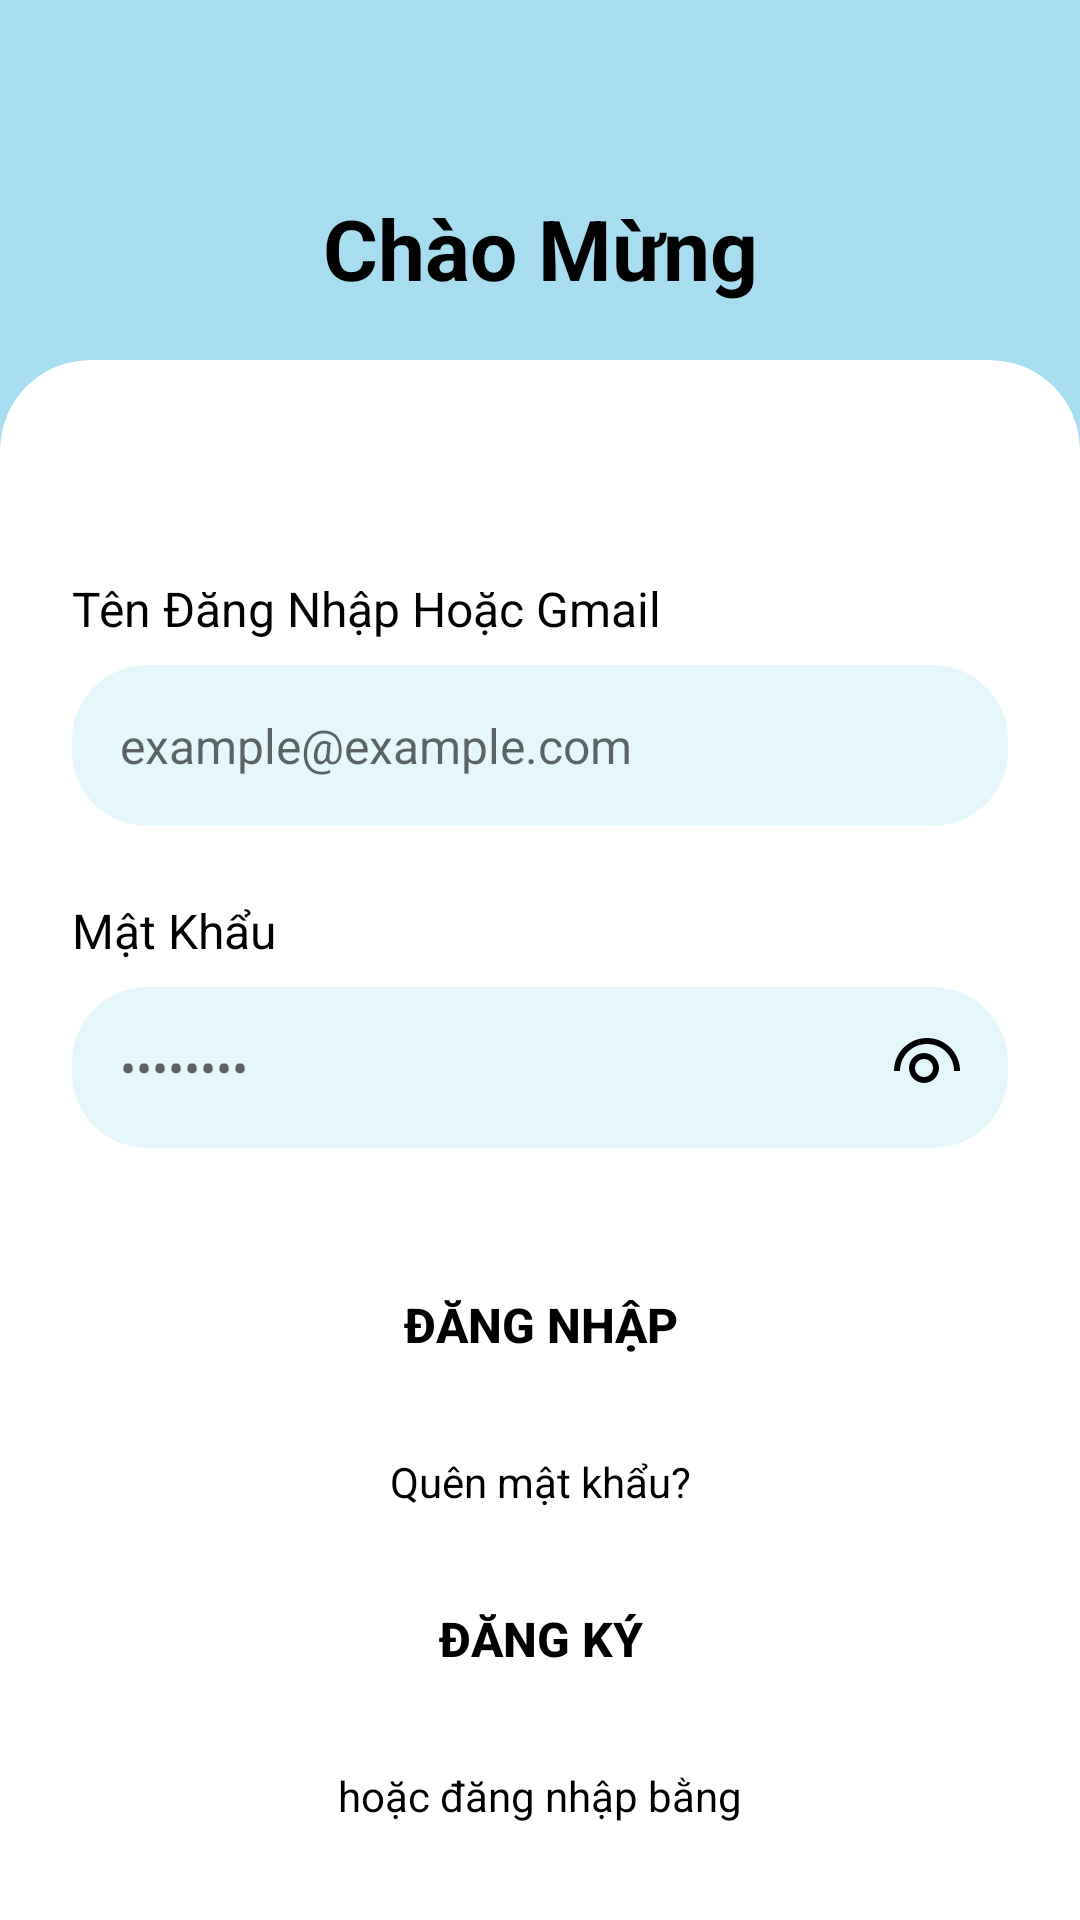

Android layout source for this screen:
<!-- AndroidManifest.xml: application theme AppTheme -->
<!-- res/layout/activity_login.xml -->
<?xml version="1.0" encoding="utf-8"?>
<androidx.constraintlayout.widget.ConstraintLayout xmlns:android="http://schemas.android.com/apk/res/android"
    xmlns:app="http://schemas.android.com/apk/res-auto"
    xmlns:tools="http://schemas.android.com/tools"
    android:layout_width="match_parent"
    android:layout_height="match_parent"
    tools:context=".LoginActivity">

    <View
        android:id="@+id/view_header"
        android:layout_width="match_parent"
        android:layout_height="200dp"
        android:background="@color/light_blue"
        app:layout_constraintEnd_toEndOf="parent"
        app:layout_constraintStart_toStartOf="parent"
        app:layout_constraintTop_toTopOf="parent" />

    <TextView
        android:id="@+id/tv_welcome"
        android:layout_width="wrap_content"
        android:layout_height="wrap_content"
        android:layout_marginTop="64dp"
        android:text="Chào Mừng"
        android:textColor="@android:color/black"
        android:textSize="28sp"
        android:textStyle="bold"
        app:layout_constraintEnd_toEndOf="parent"
        app:layout_constraintStart_toStartOf="parent"
        app:layout_constraintTop_toTopOf="parent" />

    <androidx.cardview.widget.CardView
        android:layout_width="match_parent"
        android:layout_height="0dp"
        android:layout_marginTop="120dp"
        app:cardCornerRadius="30dp"
        app:cardElevation="0dp"
        app:layout_constraintBottom_toBottomOf="parent"
        app:layout_constraintEnd_toEndOf="parent"
        app:layout_constraintStart_toStartOf="parent"
        app:layout_constraintTop_toTopOf="parent">

        <androidx.constraintlayout.widget.ConstraintLayout
            android:layout_width="match_parent"
            android:layout_height="match_parent"
            android:padding="24dp">

            <TextView
                android:id="@+id/tv_username_label"
                android:layout_width="wrap_content"
                android:layout_height="wrap_content"
                android:layout_marginTop="48dp"
                android:text="Tên Đăng Nhập Hoặc Gmail"
                android:textColor="@android:color/black"
                android:textSize="16sp"
                app:layout_constraintStart_toStartOf="parent"
                app:layout_constraintTop_toTopOf="parent" />

            <EditText
                android:id="@+id/et_username"
                android:layout_width="match_parent"
                android:layout_height="wrap_content"
                android:layout_marginTop="8dp"
                android:background="@drawable/rounded_edittext"
                android:hint="example@example.com"
                android:inputType="textEmailAddress"
                android:padding="16dp"
                android:textColor="@android:color/darker_gray"
                android:textSize="16sp"
                app:layout_constraintEnd_toEndOf="parent"
                app:layout_constraintStart_toStartOf="parent"
                app:layout_constraintTop_toBottomOf="@+id/tv_username_label" />

            <TextView
                android:id="@+id/tv_password_label"
                android:layout_width="wrap_content"
                android:layout_height="wrap_content"
                android:layout_marginTop="24dp"
                android:text="Mật Khẩu"
                android:textColor="@android:color/black"
                android:textSize="16sp"
                app:layout_constraintStart_toStartOf="parent"
                app:layout_constraintTop_toBottomOf="@+id/et_username" />

            <EditText
                android:id="@+id/et_password"
                android:layout_width="match_parent"
                android:layout_height="wrap_content"
                android:layout_marginTop="8dp"
                android:background="@drawable/rounded_edittext"
                android:hint="••••••••"
                android:inputType="textPassword"
                android:padding="16dp"
                android:textColor="@android:color/darker_gray"
                android:textSize="16sp"
                app:layout_constraintEnd_toEndOf="parent"
                app:layout_constraintStart_toStartOf="parent"
                app:layout_constraintTop_toBottomOf="@+id/tv_password_label" />

            <ImageView
                android:id="@+id/iv_show_password"
                android:layout_width="24dp"
                android:layout_height="24dp"
                android:layout_marginEnd="16dp"
                android:src="@drawable/ic_eye_closed"
                app:layout_constraintBottom_toBottomOf="@+id/et_password"
                app:layout_constraintEnd_toEndOf="@+id/et_password"
                app:layout_constraintTop_toTopOf="@+id/et_password" />

            <androidx.appcompat.widget.AppCompatButton
                android:id="@+id/btn_login"
                android:layout_width="match_parent"
                android:layout_height="wrap_content"
                android:layout_marginTop="32dp"
                android:background="@drawable/rounded_button"
                android:padding="16dp"
                android:text="Đăng Nhập"
                android:textColor="@android:color/black"
                android:textSize="16sp"
                android:textStyle="bold"
                app:layout_constraintEnd_toEndOf="parent"
                app:layout_constraintStart_toStartOf="parent"
                app:layout_constraintTop_toBottomOf="@+id/et_password" />

            <TextView
                android:id="@+id/tv_forgot_password"
                android:layout_width="wrap_content"
                android:layout_height="wrap_content"
                android:layout_marginTop="16dp"
                android:text="Quên mật khẩu?"
                android:textColor="@android:color/black"
                android:textSize="14sp"
                app:layout_constraintEnd_toEndOf="parent"
                app:layout_constraintStart_toStartOf="parent"
                app:layout_constraintTop_toBottomOf="@+id/btn_login" />

            <androidx.appcompat.widget.AppCompatButton
                android:id="@+id/btn_register"
                android:layout_width="match_parent"
                android:layout_height="wrap_content"
                android:layout_marginTop="16dp"
                android:background="@drawable/rounded_button"
                android:padding="16dp"
                android:text="Đăng Ký"
                android:textColor="@android:color/black"
                android:textSize="16sp"
                android:textStyle="bold"
                app:layout_constraintEnd_toEndOf="parent"
                app:layout_constraintStart_toStartOf="parent"
                app:layout_constraintTop_toBottomOf="@+id/tv_forgot_password" />

            <TextView
                android:id="@+id/tv_or_login_with"
                android:layout_width="wrap_content"
                android:layout_height="wrap_content"
                android:layout_marginTop="16dp"
                android:text="hoặc đăng nhập bằng"
                android:textColor="@android:color/black"
                android:textSize="14sp"
                app:layout_constraintEnd_toEndOf="parent"
                app:layout_constraintStart_toStartOf="parent"
                app:layout_constraintTop_toBottomOf="@+id/btn_register" />

            <LinearLayout
                android:layout_width="wrap_content"
                android:layout_height="wrap_content"
                android:layout_marginTop="16dp"
                android:orientation="horizontal"
                app:layout_constraintEnd_toEndOf="parent"
                app:layout_constraintStart_toStartOf="parent"
                app:layout_constraintTop_toBottomOf="@+id/tv_or_login_with">

                <ImageView
                    android:id="@+id/iv_facebook"
                    android:layout_width="48dp"
                    android:layout_height="48dp"
                    android:layout_marginEnd="16dp"
                    android:src="@drawable/ic_facebook" />

                <ImageView
                    android:id="@+id/iv_google"
                    android:layout_width="48dp"
                    android:layout_height="48dp"
                    android:src="@drawable/ic_google" />
            </LinearLayout>

        </androidx.constraintlayout.widget.ConstraintLayout>
    </androidx.cardview.widget.CardView>
</androidx.constraintlayout.widget.ConstraintLayout>
<!-- resources referenced by this layout -->
<resources>
  <color name="light_blue">#A8DCEF</color>
  <!-- drawable ic_eye_closed (drawable) -->
  <vector xmlns:android="http://schemas.android.com/apk/res/android"
      android:width="24dp"
      android:height="24dp"
      android:viewportWidth="24"
      android:viewportHeight="24">
      <path
          android:fillColor="#000000"
          android:pathData="M12,9c1.65,0 3,1.35 3,3s-1.35,3 -3,3s-3,-1.35 -3,-3S10.35,9 12,9M12,7c-2.76,0 -5,2.24 -5,5s2.24,5 5,5s5,-2.24 5,-5S14.76,7 12,7L12,7zM2,13h2c0,-5 4,-9 9,-9c5,0 9,4 9,9h2c0,-6.08 -4.93,-11 -11,-11C6.93,2 2,6.92 2,13z" />
  </vector>
  <!-- drawable ic_facebook (drawable) -->
  <vector xmlns:android="http://schemas.android.com/apk/res/android"
      android:width="24dp"
      android:height="24dp"
      android:viewportWidth="24"
      android:viewportHeight="24">
      <path
          android:fillColor="#4267B2"
          android:pathData="M22,12c0,-5.52 -4.48,-10 -10,-10S2,6.48 2,12c0,4.84 3.44,8.87 8,9.8V15H8v-3h2V9.5C10,7.57 11.57,6 13.5,6H16v3h-2c-0.55,0 -1,0.45 -1,1v2h3v3h-3v6.95C18.05,21.45 22,17.19 22,12z" />
  </vector>
  <!-- drawable ic_google (drawable) -->
  <vector xmlns:android="http://schemas.android.com/apk/res/android"
      android:width="24dp"
      android:height="24dp"
      android:viewportWidth="24"
      android:viewportHeight="24">
      <path
          android:fillColor="#4285F4"
          android:pathData="M21.35,11.1h-9.17v2.73h6.51c-0.33,3.81 -3.5,5.44 -6.5,5.44C8.36,19.27 5,16.25 5,12c0,-4.1 3.2,-7.27 7.2,-7.27c3.09,0 4.9,1.97 4.9,1.97L19,4.72C19,4.72 16.56,2 12.1,2C6.42,2 2.03,6.8 2.03,12c0,5.05 4.13,10 10.22,10c5.35,0 9.25,-3.67 9.25,-9.09c0,-1.15 -0.15,-1.81 -0.15,-1.81Z" />
  </vector>
  <!-- drawable rounded_edittext (drawable) -->
  <?xml version="1.0" encoding="utf-8"?>
  <shape xmlns:android="http://schemas.android.com/apk/res/android"
      android:shape="rectangle">
      <solid android:color="#E6F7FC" />
      <corners android:radius="25dp" />
  </shape>
  <style name="AppTheme" parent="Theme.MaterialComponents.Light.NoActionBar">
          <item name="colorPrimary">@color/primary</item>
          <item name="colorPrimaryDark">@color/primary</item>
          <item name="colorAccent">@color/primary</item>
          <item name="android:statusBarColor">@color/primary</item>
      </style>
</resources>
